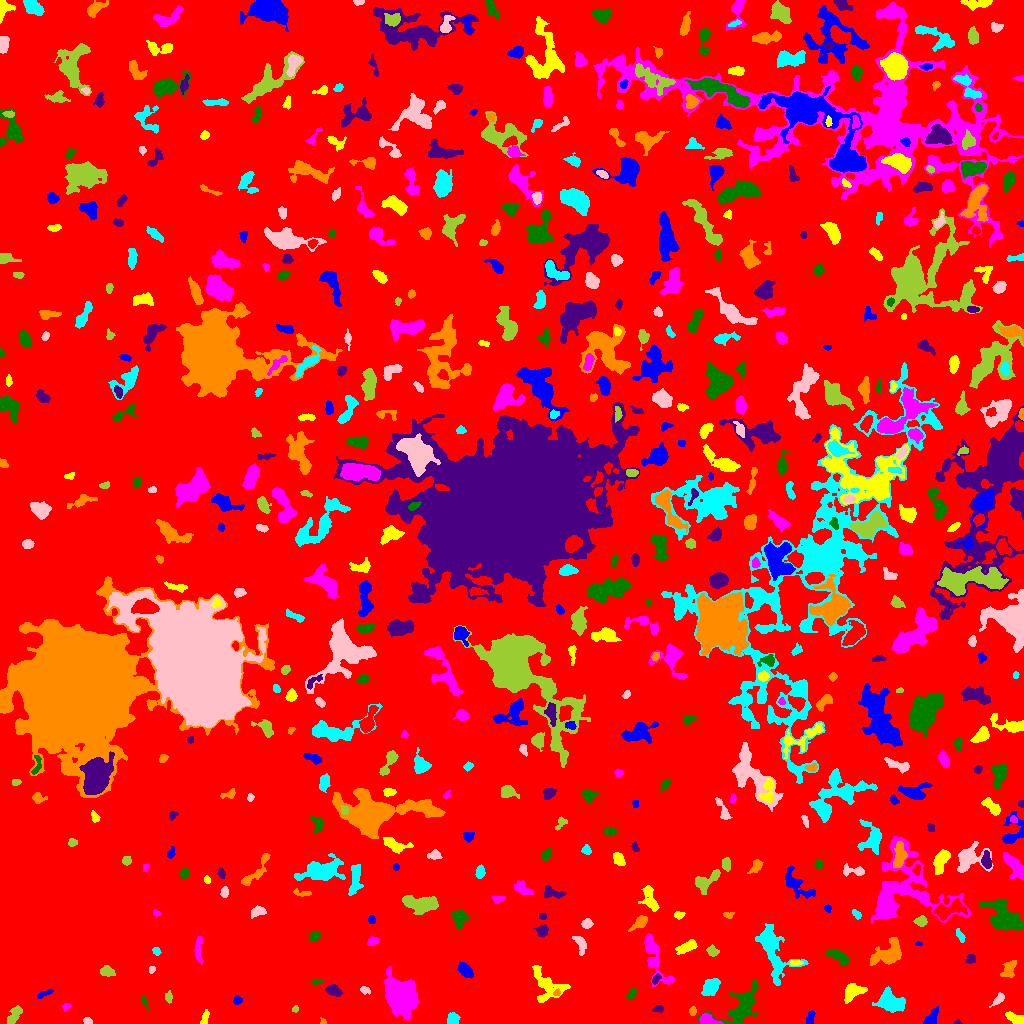

The data file committed next to this chart (first rows):
ID, X, Y, A, B, theta, total_flux, mu_max, mu_median, mu_mean, R_fwhm, R_e, R10, R90, x_start, x_end, y_start, y_end, area, greylevel
0, 541.2, 527, 301.2, 290.1, -0.9809, 3677546, 18.0, 5.0, 4.616, 156.7, 266, 104.6, 412.9, 0, 1023, 0, 1023, 796715, 4.616
1, 931.6, 5.55, 4.836, 2.364, 1.005, 556.0, 7.0, 3.0, 3.329, 4.918, 3.949, 1.596, 6.155, 923, 938, 0, 17, 167, 15.33
2, 1015, 5.274, 5.243, 2.224, -0.4006, 441.0, 4.0, 3.0, 2.673, 6.699, 4.406, 1.871, 6.433, 1005, 1023, 0, 12, 165, 10.67
3, 707.1, 3.224, 4.466, 2.269, -0.2287, 706.0, 10.0, 4.0, 4.385, 4.787, 3.656, 1.493, 5.863, 699, 723, 0, 10, 161, 15.39
4, 741.2, 17.5, 13.45, 6.86, 0.7735, 2021, 7.0, 3.0, 2.803, 8.538, 8.215, 3.192, 12.95, 698, 758, 0, 43, 721, 10.8
5, 957.9, 1.078, 1.524, 1.067, -0.01148, 90.0, 8.0, 2.5, 3.0, 1.871, 1.382, 0.5642, 2.394, 954, 962, 0, 4, 30, 19.0
6, 323, 1.548, 1.615, 1.307, -0.8548, 73.0, 6.0, 1.0, 2.028, 2.034, 1.596, 0.5642, 2.764, 320, 326, 0, 6, 36, 11.03
7, 452.8, 3.596, 2.894, 2.62, 0.7583, 542.0, 11.0, 4.0, 4.137, 3.478, 3.241, 1.262, 5.171, 447, 460, 0, 11, 131, 12.14
8, 87.24, 2.339, 2.094, 1.615, -0.2029, 171.0, 6.0, 3.0, 2.898, 3.241, 2.326, 0.7979, 3.656, 83, 92, 0, 6, 59, 11.9
9, 14.61, 9.473, 4.957, 2.591, 0.9992, 402.0, 6.0, 2.0, 2.185, 4.514, 4.068, 1.493, 6.652, 7, 22, 0, 18, 184, 11.18
10, 955.4, 14.98, 14.89, 7.444, 0.0789, 5700, 20.0, 5.0, 6.404, 7.506, 8.156, 3.09, 14.45, 915, 976, 0, 35, 890, 13.4
11, 810.8, 6.487, 3.704, 1.468, 1.424, 152.0, 4.0, 1.0, 1.52, 3.785, 2.646, 0.9772, 4.222, 806, 815, 0, 13, 100, 10.52
12, 204.8, 5.74, 4.177, 1.617, 1.272, 235.0, 5.0, 3.0, 2.5, 3.949, 3.192, 1.262, 4.754, 200, 209, 0, 14, 94, 10.5
13, 66.16, 16.97, 2.071, 1.648, 0.3803, 153.0, 5.0, 2.0, 2.684, 2.985, 2.326, 0.9772, 3.656, 62, 71, 13, 20, 57, 11.68
14, 143.3, 22.9, 3.152, 1.039, -1.163, 67.0, 5.0, 1.0, 1.196, 1.693, 1.693, 0.5642, 3.141, 141, 149, 13, 27, 56, 10.2
15, 658.2, 14.73, 2.192, 1.517, 0.1453, 115.0, 4.0, 1.0, 1.62, 3.241, 2.257, 0.7979, 3.7, 652, 663, 11, 18, 71, 10.62
16, 692.4, 12.37, 2.069, 1.515, 1.539, 181.0, 7.0, 3.0, 2.919, 2.821, 2.257, 0.7979, 3.432, 689, 696, 8, 17, 62, 13.92
17, 891.4, 21.12, 6.658, 4.192, -0.4244, 2982, 14.0, 6.0, 6.427, 8.406, 6.333, 2.646, 9.934, 872, 905, 11, 37, 464, 14.43
18, 998.5, 24.12, 3.655, 1.508, 0.8523, 198.0, 5.0, 2.0, 1.85, 3.478, 2.821, 1.128, 4.514, 989, 1004, 16, 31, 107, 10.85
19, 295.2, 14.42, 1.764, 1.415, 0.752, 108.0, 6.0, 2.0, 2.571, 2.459, 1.954, 0.5642, 3.141, 292, 298, 11, 18, 42, 12.57
20, 918.8, 15.75, 1.831, 1.32, -1.505, 88.0, 5.0, 2.0, 1.913, 2.326, 1.954, 0.5642, 3.038, 916, 922, 12, 21, 46, 13.91
21, 237.3, 23.28, 1.947, 1.889, 1.233, 180.0, 6.0, 2.0, 2.466, 3.338, 2.394, 0.9772, 3.827, 233, 242, 19, 28, 73, 11.47
22, 852.3, 31.02, 5.729, 3.409, 0.5741, 1073, 9.0, 4.0, 3.959, 5.499, 5.046, 1.954, 7.979, 844, 867, 20, 40, 271, 12.96
23, 401.5, 25.97, 7.993, 6.373, -1.085, 18346, 56.0, 11.0, 16.35, 8.831, 8.463, 3.29, 14.74, 384, 418, 2, 57, 1122, 23.35
24, 631.7, 29.98, 2.671, 1.483, 0.971, 128.0, 4.0, 1.0, 1.407, 3.568, 2.459, 0.9772, 3.989, 626, 637, 25, 36, 91, 10.41
25, 333.4, 33.09, 3.74, 2.43, -0.4026, 505.0, 7.0, 3.0, 3.237, 4.442, 3.742, 1.493, 5.997, 325, 342, 27, 39, 156, 11.24
26, 556.9, 30.82, 1.981, 1.579, 0.7819, 216.0, 8.0, 5.0, 4.696, 3.241, 2.257, 0.7979, 3.432, 553, 560, 28, 35, 46, 14.7
27, 711, 36.81, 4.978, 3.274, 0.7977, 1556, 12.0, 6.0, 6.008, 6.652, 5.202, 2.111, 7.979, 701, 720, 28, 45, 259, 13.01
28, 364.6, 33.27, 2.653, 1.886, -0.4393, 146.0, 4.0, 2.0, 2.028, 3.989, 2.706, 0.9772, 4.222, 360, 370, 29, 37, 72, 10.03
29, 168.8, 25.79, 2.766, 1.478, 1.552, 128.0, 5.0, 1.0, 1.662, 2.706, 2.394, 0.7979, 3.868, 165, 172, 20, 33, 77, 10.66
30, 516.2, 21.93, 5.892, 2.722, 1.542, 618.0, 7.0, 3.0, 3.153, 5.14, 4.26, 1.693, 6.747, 509, 523, 11, 31, 196, 11.15
31, 44.93, 30.09, 5.055, 1.346, 0.4094, 184.0, 5.0, 2.0, 2.044, 2.394, 3.141, 0.9772, 4.72, 37, 53, 25, 34, 90, 10.04
32, 546.9, 38.25, 9.791, 6.782, -0.7865, 1986, 10.0, 3.0, 3.864, 6.283, 7.313, 2.585, 11.4, 532, 570, 21, 58, 514, 10.86
33, 654.3, 66.86, 16.26, 4.095, -1.184, 1637, 10.0, 3.0, 3.21, 5.67, 6.84, 2.459, 10.87, 644, 674, 37, 90, 510, 11.21
34, 317, 41.82, 2.968, 1.383, 0.05177, 138.0, 4.0, 2.0, 2.262, 3.989, 2.646, 0.9772, 3.868, 312, 323, 39, 44, 61, 10.26
35, 655.9, 44.2, 2.724, 1.526, 1.003, 168.0, 5.0, 2.0, 2.301, 3.29, 2.523, 0.9772, 3.868, 652, 661, 39, 50, 73, 13.3
36, 1009, 53.34, 5.139, 2.52, 1.079, 408.0, 7.0, 2.0, 2.092, 3.478, 3.827, 1.382, 6.077, 1000, 1016, 46, 63, 195, 11.09
37, 772.4, 74, 14.78, 6.369, -1.187, 4398, 17.0, 4.0, 5.12, 6.155, 8.349, 2.932, 14.32, 755, 808, 38, 100, 859, 12.12
38, 151.7, 53.88, 1.955, 1.542, 1.042, 117.0, 5.0, 2.0, 2.489, 2.646, 2.257, 0.7979, 3.432, 149, 155, 50, 57, 47, 10.49
39, 107.7, 51.72, 3.476, 2.359, -0.3463, 578.0, 8.0, 4.0, 4.219, 4.886, 3.613, 1.493, 5.614, 100, 115, 47, 58, 137, 12.22
40, 738.3, 50.16, 5.215, 3.038, -1.131, 854.0, 10.0, 3.0, 3.486, 4.687, 4.72, 1.784, 7.506, 728, 749, 41, 60, 245, 12.49
41, 465.2, 53.37, 4.323, 2.522, -0.8691, 548.0, 9.0, 3.0, 2.884, 2.985, 4.146, 1.493, 6.699, 457, 473, 45, 63, 190, 10.88
42, 795.3, 60.64, 2.882, 1.556, -0.008245, 201.0, 5.0, 3.0, 2.871, 3.613, 2.646, 1.128, 4.068, 790, 803, 58, 63, 70, 13.87
43, 198.3, 74.47, 7.254, 1.776, 1.561, 344.0, 5.0, 2.0, 2.072, 4.406, 3.909, 1.493, 6.077, 194, 203, 59, 87, 166, 11.07
44, 839.8, 65.82, 6.333, 2.654, -0.5037, 895.0, 9.0, 3.0, 4.013, 4.853, 4.618, 1.784, 7.442, 826, 849, 58, 73, 223, 11.01
45, 971, 64.65, 2.556, 2.382, 0.4054, 186.0, 4.0, 2.0, 2.214, 4.583, 3.038, 1.262, 4.549, 966, 975, 60, 69, 84, 10.21
46, 888.7, 69.66, 8.427, 5.203, 0.6012, 2331, 11.0, 4.0, 4.571, 6.91, 6.794, 2.585, 11.13, 870, 901, 58, 86, 510, 11.57
47, 156.4, 72.22, 2.072, 1.739, -0.61, 161.0, 5.0, 2.5, 2.597, 3.141, 2.394, 0.9772, 3.742, 152, 161, 68, 76, 62, 10.6
48, 580.2, 79.76, 5.283, 2.529, -1.202, 546.0, 6.0, 3.0, 3.35, 6.103, 4.26, 1.693, 6.408, 572, 586, 68, 87, 163, 11.35
49, 712.2, 72.24, 2.543, 1.973, -1.144, 216.0, 6.0, 2.0, 2.019, 3.523, 2.706, 0.9772, 4.514, 706, 719, 67, 79, 107, 11.02
50, 264.3, 80.33, 2.281, 1.519, 1.567, 145.0, 6.0, 2.0, 1.859, 2.821, 2.326, 0.7979, 3.742, 260, 268, 75, 86, 78, 10.86
51, 918.4, 79.73, 1.625, 1.066, -0.1751, 71.0, 5.0, 2.0, 2.29, 1.954, 1.596, 0.5642, 2.585, 915, 922, 78, 82, 31, 12.29
52, 686.8, 76.45, 5.119, 2.255, 0.4233, 623.0, 7.0, 3.0, 3.131, 4.918, 4.222, 1.693, 6.794, 675, 697, 69, 84, 199, 11.13
53, 372.6, 82.24, 2.872, 2.073, 0.3868, 287.0, 5.0, 3.0, 3.021, 4.146, 3.09, 1.262, 4.918, 367, 379, 78, 87, 95, 11.02
54, 314.8, 87.73, 2.702, 2.232, 0.2478, 449.0, 9.0, 4.0, 4.157, 3.827, 3.192, 1.262, 4.951, 309, 321, 83, 93, 108, 12.16
55, 542, 92.71, 2.798, 2.578, 0.1173, 475.0, 9.0, 3.0, 3.711, 3.868, 3.29, 1.262, 5.293, 533, 548, 86, 99, 128, 11.71
56, 640.6, 101.4, 3.664, 2.281, 0.8341, 374.0, 7.0, 2.0, 2.253, 3.827, 3.568, 1.382, 5.642, 628, 647, 92, 108, 166, 11.25
57, 960.1, 87.77, 3.83, 1.573, -1.1, 188.0, 4.0, 2.0, 2.161, 4.787, 3.141, 1.128, 4.687, 956, 965, 81, 95, 87, 13.16
58, 586.7, 99.73, 2.378, 2.255, 0.4986, 437.0, 9.0, 4.0, 4.414, 3.827, 2.985, 1.128, 4.652, 581, 593, 95, 105, 99, 12.41
59, 920.9, 102.1, 2.672, 2.244, 0.06398, 599.0, 12.0, 5.0, 5.254, 3.742, 3.09, 1.128, 5.015, 913, 927, 97, 108, 114, 13.25
... 563 more rows
